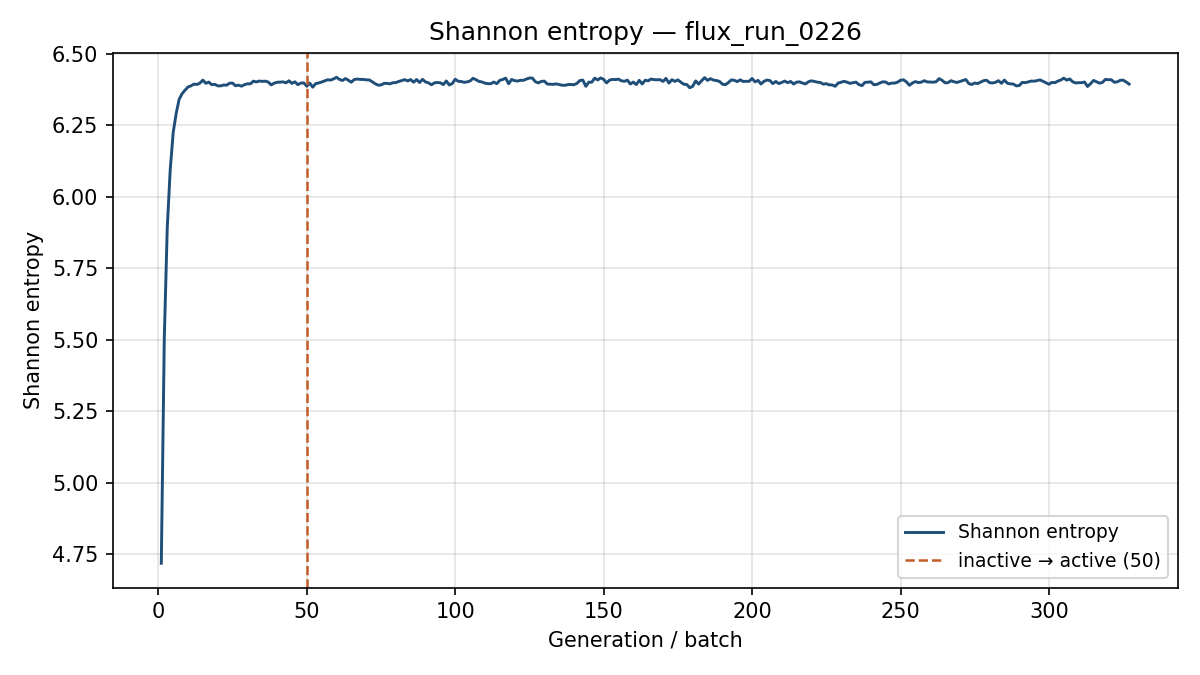

Values plotted in this chart, from the file beside it:
generation, shannon_entropy, k_generation
1, 4.719, 1.166
2, 5.502, 1.255
3, 5.891, 1.256
4, 6.094, 1.255
5, 6.224, 1.255
6, 6.29, 1.235
7, 6.34, 1.232
8, 6.36, 1.223
9, 6.372, 1.208
10, 6.384, 1.239
11, 6.388, 1.202
12, 6.393, 1.207
13, 6.392, 1.229
14, 6.397, 1.198
15, 6.407, 1.214
16, 6.396, 1.227
17, 6.401, 1.22
18, 6.392, 1.205
19, 6.393, 1.212
20, 6.388, 1.203
21, 6.387, 1.222
22, 6.391, 1.205
23, 6.39, 1.221
24, 6.397, 1.229
25, 6.397, 1.209
26, 6.388, 1.189
27, 6.39, 1.224
28, 6.386, 1.199
29, 6.392, 1.217
30, 6.395, 1.219
31, 6.394, 1.216
32, 6.404, 1.227
33, 6.401, 1.211
34, 6.404, 1.203
35, 6.403, 1.214
36, 6.404, 1.21
37, 6.401, 1.221
38, 6.391, 1.221
39, 6.397, 1.231
40, 6.4, 1.208
41, 6.401, 1.188
42, 6.401, 1.227
43, 6.398, 1.237
44, 6.405, 1.224
45, 6.396, 1.213
46, 6.402, 1.212
47, 6.391, 1.214
48, 6.397, 1.213
49, 6.398, 1.223
50, 6.386, 1.217
51, 6.397, 1.207
52, 6.383, 1.203
53, 6.395, 1.205
54, 6.398, 1.208
55, 6.401, 1.2
56, 6.405, 1.209
57, 6.409, 1.229
58, 6.408, 1.222
59, 6.412, 1.197
60, 6.417, 1.218
... 267 more rows
